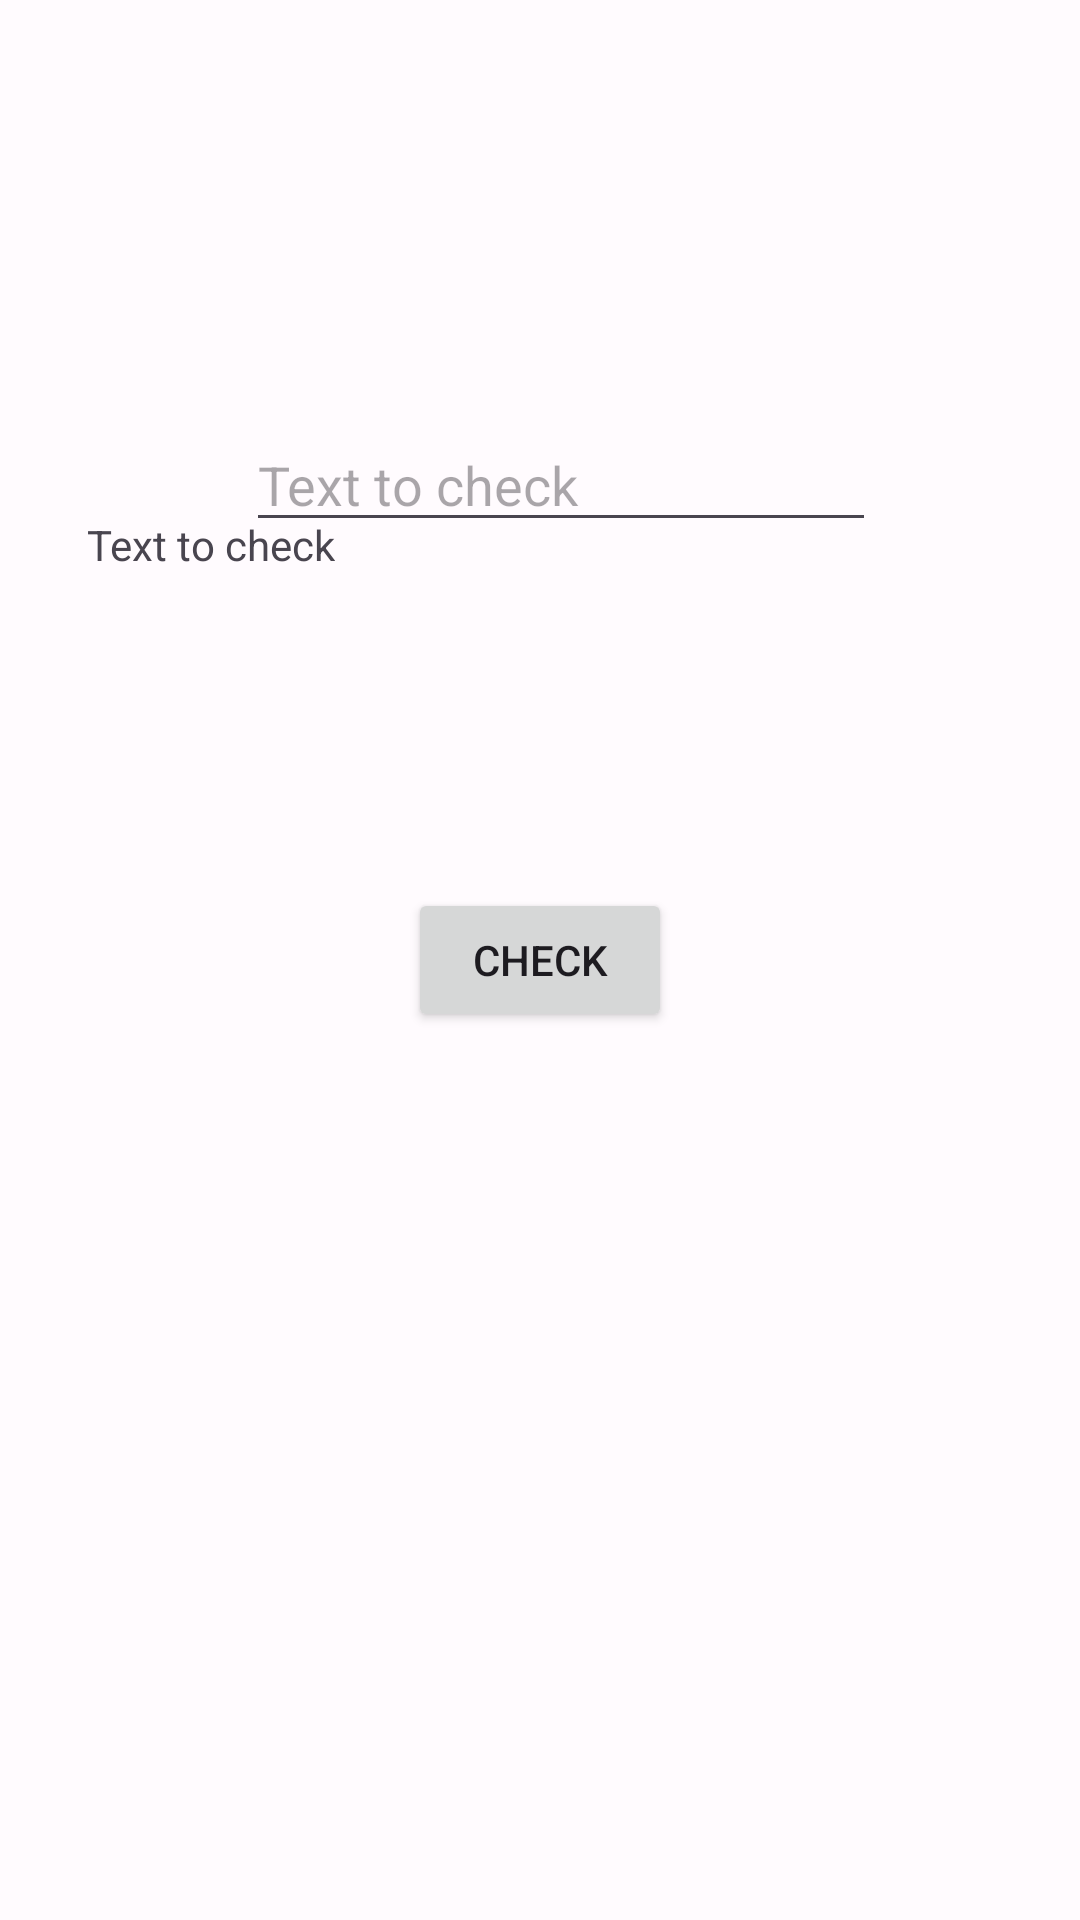

Here is an Android app screen rendered from its layout file. Give the layout XML and the strings, colors and styles it references.
<!-- AndroidManifest.xml: application theme Theme.TestApplication -->
<!-- res/layout/activity_validateinput.xml -->
<?xml version="1.0" encoding="utf-8"?>
<androidx.constraintlayout.widget.ConstraintLayout xmlns:android="http://schemas.android.com/apk/res/android"
    xmlns:app="http://schemas.android.com/apk/res-auto"
    xmlns:tools="http://schemas.android.com/tools"
    android:layout_width="match_parent"
    android:layout_height="match_parent"
    tools:context=".Validateinput">

    <TextView
        android:id="@+id/textView14"
        android:layout_width="wrap_content"
        android:layout_height="wrap_content"
        android:layout_marginTop="172dp"
        android:text="Text to check"
        app:layout_constraintEnd_toEndOf="parent"
        app:layout_constraintHorizontal_bias="0.104"
        app:layout_constraintStart_toStartOf="parent"
        app:layout_constraintTop_toTopOf="parent" />

    <EditText
        android:id="@+id/editTextTextPersonName"
        android:layout_width="wrap_content"
        android:layout_height="wrap_content"
        android:layout_marginEnd="68dp"
        android:ems="10"
        android:inputType="textPersonName"
        android:hint="Text to check"
        app:layout_constraintBottom_toBottomOf="parent"
        app:layout_constraintEnd_toEndOf="parent"
        app:layout_constraintTop_toTopOf="parent"
        app:layout_constraintVertical_bias="0.233" />

    <Button
        android:id="@+id/button2"
        android:layout_width="wrap_content"
        android:layout_height="wrap_content"
        android:text="Check"
        app:layout_constraintBottom_toBottomOf="parent"
        app:layout_constraintEnd_toEndOf="parent"
        app:layout_constraintStart_toStartOf="parent"
        app:layout_constraintTop_toTopOf="parent" />
</androidx.constraintlayout.widget.ConstraintLayout>
<!-- resources referenced by this layout -->
<resources>
  <style name="Theme.TestApplication" parent="Theme.Material3.Light.NoActionBar">
          
          
          
          <item name="android:statusBarColor" tools:targetApi="l">?attr/colorPrimaryVariant</item>
          
          <item name="colorPrimary">@color/md_theme_light_primary</item>
          <item name="colorOnPrimary">@color/md_theme_light_onPrimary</item>
          <item name="colorPrimaryContainer">@color/md_theme_light_primaryContainer</item>
          <item name="colorOnPrimaryContainer">@color/md_theme_light_onPrimaryContainer</item>
          <item name="colorSecondary">@color/md_theme_light_secondary</item>
          <item name="colorOnSecondary">@color/md_theme_light_onSecondary</item>
          <item name="colorSecondaryContainer">@color/md_theme_light_secondaryContainer</item>
          <item name="colorOnSecondaryContainer">@color/md_theme_light_onSecondaryContainer</item>
          <item name="colorTertiary">@color/md_theme_light_tertiary</item>
          <item name="colorOnTertiary">@color/md_theme_light_onTertiary</item>
          <item name="colorTertiaryContainer">@color/md_theme_light_tertiaryContainer</item>
          <item name="colorOnTertiaryContainer">@color/md_theme_light_onTertiaryContainer</item>
          <item name="colorError">@color/md_theme_light_error</item>
          <item name="colorOnError">@color/md_theme_light_onError</item>
          <item name="colorErrorContainer">@color/md_theme_light_errorContainer</item>
          <item name="colorOnErrorContainer">@color/md_theme_light_onErrorContainer</item>
          <item name="colorOutline">@color/md_theme_light_outline</item>
          <item name="android:colorBackground">@color/md_theme_light_background</item>
          <item name="colorOnBackground">@color/md_theme_light_onBackground</item>
          <item name="colorSurface">@color/md_theme_light_surface</item>
          <item name="colorOnSurface">@color/md_theme_light_onSurface</item>
          <item name="colorSurfaceVariant">@color/md_theme_light_surfaceVariant</item>
          <item name="colorOnSurfaceVariant">@color/md_theme_light_onSurfaceVariant</item>
          <item name="colorSurfaceInverse">@color/md_theme_light_inverseSurface</item>
          <item name="colorOnSurfaceInverse">@color/md_theme_light_inverseOnSurface</item>
          <item name="colorPrimaryInverse">@color/md_theme_light_inversePrimary</item>
      </style>
  <color name="md_theme_light_primary">#6750A4</color>
  <color name="md_theme_light_onPrimary">#FFFFFF</color>
  <color name="md_theme_light_primaryContainer">#EADDFF</color>
  <color name="md_theme_light_onPrimaryContainer">#21005D</color>
  <color name="md_theme_light_secondary">#625B71</color>
  <color name="md_theme_light_onSecondary">#FFFFFF</color>
  <color name="md_theme_light_secondaryContainer">#E8DEF8</color>
  <color name="md_theme_light_onSecondaryContainer">#1D192B</color>
  <color name="md_theme_light_tertiary">#7D5260</color>
  <color name="md_theme_light_onTertiary">#FFFFFF</color>
  <color name="md_theme_light_tertiaryContainer">#FFD8E4</color>
  <color name="md_theme_light_onTertiaryContainer">#31111D</color>
  <color name="md_theme_light_error">#B3261E</color>
  <color name="md_theme_light_onError">#FFFFFF</color>
  <color name="md_theme_light_errorContainer">#F9DEDC</color>
  <color name="md_theme_light_onErrorContainer">#410E0B</color>
  <color name="md_theme_light_outline">#79747E</color>
  <color name="md_theme_light_background">#FFFBFE</color>
  <color name="md_theme_light_onBackground">#1C1B1F</color>
  <color name="md_theme_light_surface">#FFFBFE</color>
  <color name="md_theme_light_onSurface">#1C1B1F</color>
  <color name="md_theme_light_surfaceVariant">#E7E0EC</color>
  <color name="md_theme_light_onSurfaceVariant">#49454F</color>
  <color name="md_theme_light_inverseSurface">#313033</color>
  <color name="md_theme_light_inverseOnSurface">#F4EFF4</color>
  <color name="md_theme_light_inversePrimary">#D0BCFF</color>
</resources>
